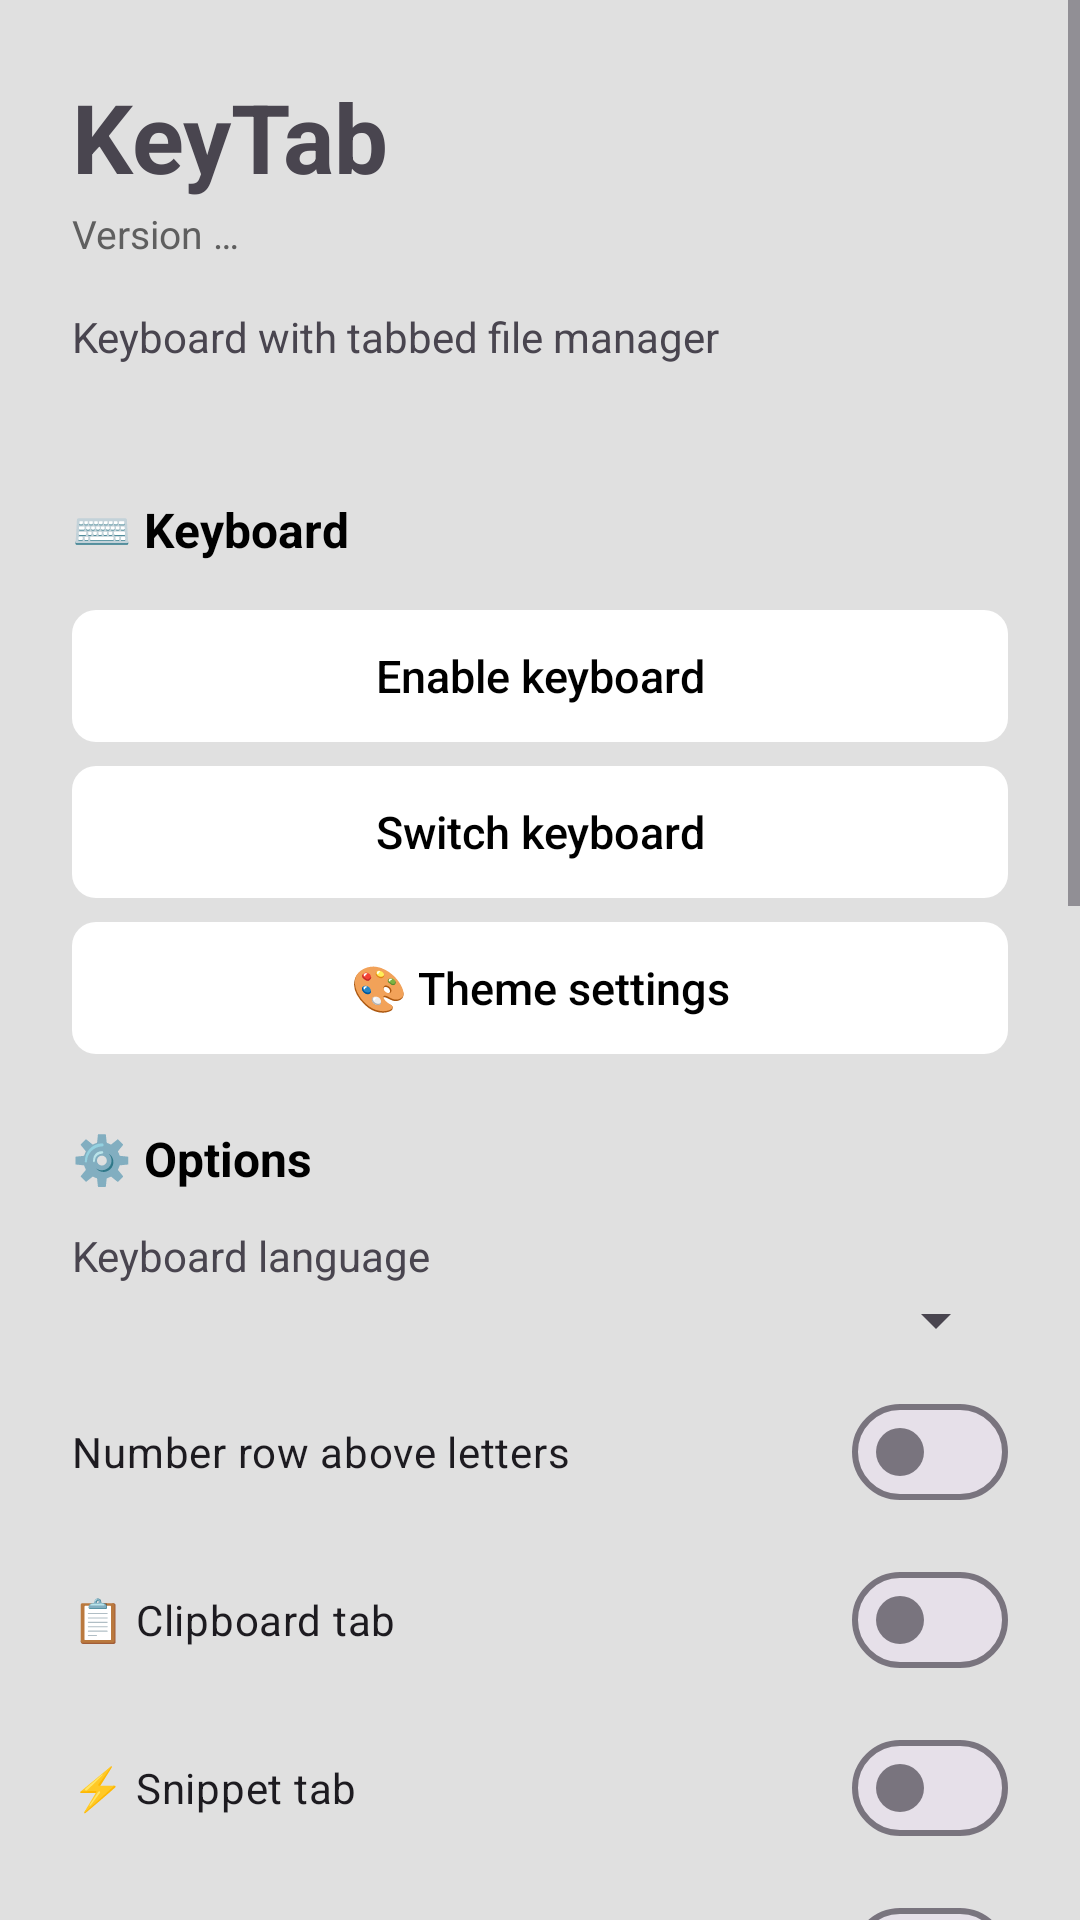

Here is an Android app screen rendered from its layout file. Give the layout XML and the strings, colors and styles it references.
<!-- AndroidManifest.xml: application theme Theme.KeyTab -->
<!-- res/layout/activity_main.xml -->
<?xml version="1.0" encoding="utf-8"?>
<ScrollView xmlns:android="http://schemas.android.com/apk/res/android"
    android:layout_width="match_parent"
    android:layout_height="match_parent"
    android:background="@color/kbd_bg"
    android:fillViewport="true">
    <LinearLayout
        android:layout_width="match_parent"
        android:layout_height="wrap_content"
        android:orientation="vertical"
        android:padding="24dp">

        <TextView
            android:layout_width="wrap_content"
            android:layout_height="wrap_content"
            android:text="@string/app_name"
            android:textSize="32sp"
            android:textStyle="bold"
            android:gravity="center" />
        <TextView
            android:id="@+id/text_version"
            android:layout_width="wrap_content"
            android:layout_height="wrap_content"
            android:layout_marginTop="2dp"
            android:layout_marginBottom="16dp"
            android:textSize="13sp"
            android:textColor="@color/text_secondary"
            android:text="@string/settings_version_fallback" />
        <TextView
            android:layout_width="wrap_content"
            android:layout_height="wrap_content"
            android:text="@string/app_subtitle"
            android:textSize="14sp"
            android:layout_marginBottom="20dp" />

        
        <TextView
            style="@style/SettingsSection"
            android:text="@string/settings_section_keyboard" />
        <Button
            android:id="@+id/btn_enable_keyboard"
        style="@style/SettingsKeyButton"

            android:text="@string/enable_keyboard" />
        <Button
            android:id="@+id/btn_switch_keyboard"
        style="@style/SettingsKeyButton"

            android:text="@string/switch_keyboard" />
        <Button
            android:id="@+id/btn_theme_settings"
        style="@style/SettingsKeyButton"

            android:text="@string/settings_theme_button" />

        
        <TextView
            style="@style/SettingsSection"
            android:text="@string/settings_section_options" />
        <TextView
            android:layout_width="wrap_content"
            android:layout_height="wrap_content"
            android:labelFor="@id/spinner_language"
            android:layout_marginTop="4dp"
            android:text="@string/settings_language_label"
            android:textSize="14sp" />
        <Spinner
            android:id="@+id/spinner_language"
            android:layout_width="match_parent"
            android:layout_height="wrap_content" />
        <com.google.android.material.materialswitch.MaterialSwitch
            android:id="@+id/sw_num_row"
            android:layout_width="match_parent"
            android:layout_height="wrap_content"
            android:layout_marginTop="8dp"
            android:text="@string/settings_num_row" />
        <com.google.android.material.materialswitch.MaterialSwitch
            android:id="@+id/sw_clip_tab"
            android:layout_width="match_parent"
            android:layout_height="wrap_content"
            android:layout_marginTop="8dp"
            android:text="@string/settings_clip_tab" />
        <com.google.android.material.materialswitch.MaterialSwitch
            android:id="@+id/sw_snippet_tab"
            android:layout_width="match_parent"
            android:layout_height="wrap_content"
            android:layout_marginTop="8dp"
            android:text="@string/settings_snippet_tab" />
        <com.google.android.material.materialswitch.MaterialSwitch
            android:id="@+id/sw_suggestions"
            android:layout_width="match_parent"
            android:layout_height="wrap_content"
            android:layout_marginTop="8dp"
            android:text="@string/settings_suggestions" />
        <com.google.android.material.materialswitch.MaterialSwitch
            android:id="@+id/sw_dynamic_keys"
            android:layout_width="match_parent"
            android:layout_height="wrap_content"
            android:layout_marginTop="8dp"
            android:text="@string/settings_dynamic_keys" />
        <com.google.android.material.materialswitch.MaterialSwitch
            android:id="@+id/sw_swipe"
            android:layout_width="match_parent"
            android:layout_height="wrap_content"
            android:layout_marginTop="8dp"
            android:text="@string/settings_swipe" />


        
        <TextView
            style="@style/SettingsSection"
            android:text="@string/settings_section_trail" />
        
        <LinearLayout
            android:id="@+id/row_trail"
            android:layout_width="match_parent"
            android:layout_height="wrap_content"
            android:orientation="horizontal" />
        <TextView
            android:layout_width="match_parent"
            android:layout_height="wrap_content"
            android:textSize="13sp"
            android:textColor="@color/text_secondary"
            android:text="@string/settings_trail_hint" />


        
        <TextView
            style="@style/SettingsSection"
            android:text="@string/settings_section_storage" />
        
        <TextView
            android:id="@+id/text_file_access"
            android:layout_width="match_parent"
            android:layout_height="wrap_content"
            android:textSize="13sp"
            android:textColor="@color/text_secondary"
            android:text="@string/settings_storage_missing" />
        <Button
            android:id="@+id/btn_grant_file_access"
            style="@style/SettingsKeyButton"
            android:layout_marginTop="8dp"
            android:text="@string/settings_storage_grant" />
        
        <Button
            android:id="@+id/btn_grant_all_files"
            style="@style/SettingsKeyButton"
            android:layout_marginTop="8dp"
            android:text="@string/settings_storage_all_files_grant" />
        <Button
            android:id="@+id/btn_update_config"
        style="@style/SettingsKeyButton"

            android:text="@string/settings_update_config" />
        <Button
            android:id="@+id/btn_cleanup_learned_dictionary"
            style="@style/SettingsKeyButton"
            android:layout_marginTop="8dp"
            android:text="@string/settings_cleanup_learned_dictionary" />

        
        <TextView
            style="@style/SettingsSection"
            android:text="@string/settings_section_test" />
        <EditText
            android:id="@+id/test_input"
            android:layout_width="match_parent"
            android:layout_height="110dp"
            android:gravity="top|start"
            android:inputType="textMultiLine"
            android:hint="@string/settings_test_hint"
            android:padding="8dp"
            android:textSize="14sp" />
    </LinearLayout>
</ScrollView>
<!-- resources referenced by this layout -->
<resources>
  <color name="kbd_bg">#e0e0e0</color>
  <color name="text_secondary">#5f5f5f</color>
  <string name="app_name">KeyTab</string>
  <string name="app_subtitle">Keyboard with tabbed file manager</string>
  <string name="enable_keyboard">Enable keyboard</string>
  <string name="settings_cleanup_learned_dictionary">🧹 Check learned dictionary</string>
  <string name="settings_clip_tab">📋 Clipboard tab</string>
  <string name="settings_dynamic_keys">Dynamic key size (likely keys bigger)</string>
  <string name="settings_language_label">Keyboard language</string>
  <string name="settings_num_row">Number row above letters</string>
  <string name="settings_section_keyboard">⌨️ Keyboard</string>
  <string name="settings_section_options">⚙️ Options</string>
  <string name="settings_section_storage">💾 Storage &amp; config</string>
  <string name="settings_section_test">🧪 Test area</string>
  <string name="settings_section_trail">🌊 Trail (typing trace)</string>
  <string name="settings_snippet_tab">⚡ Snippet tab</string>
  <string name="settings_storage_all_files_grant">📂 Choose folder (all file types)</string>
  <string name="settings_storage_grant">🔓 Grant file access</string>
  <string name="settings_storage_missing">Not granted – the Files tab shows folders only.</string>
  <string name="settings_suggestions">Word suggestions (click = insert)</string>
  <string name="settings_swipe">Swipe typing (glide over keys, offline)</string>
  <string name="settings_test_hint">Type here to test the keyboard …</string>
  <string name="settings_theme_button">🎨 Theme settings</string>
  <string name="settings_trail_hint">On/off, steps and match marking – the same options as in the theme settings. Changes take effect in the keyboard immediately.</string>
  <string name="settings_update_config">⚙️ Write config (keytab_config.txt)</string>
  <string name="settings_version_fallback">Version …</string>
  <string name="switch_keyboard">Switch keyboard</string>
  <style name="SettingsSection" parent="android:Widget.Material.TextView">
          <item name="android:layout_width">wrap_content</item>
          <item name="android:layout_height">wrap_content</item>
          <item name="android:layout_marginTop">24dp</item>
          <item name="android:layout_marginBottom">8dp</item>
          <item name="android:textSize">16sp</item>
          <item name="android:textStyle">bold</item>
          <item name="android:textColor">@color/text_primary</item>
      </style>
  <style name="Theme.KeyTab" parent="Theme.Material3.DayNight.NoActionBar">
          <item name="colorPrimary">@color/primary</item>
          <item name="colorOnPrimary">@color/on_primary</item>
          <item name="colorSurface">@color/surface</item>
          <item name="colorOnSurface">@color/text_primary</item>
          <item name="android:windowBackground">@color/background</item>
          <item name="android:statusBarColor">@color/background</item>
          <item name="android:textColorPrimary">@color/text_primary</item>
      </style>
  <!-- drawable key_bg (drawable) -->
  <?xml version="1.0" encoding="utf-8"?>
  <selector xmlns:android="http://schemas.android.com/apk/res/android">
      <item android:state_pressed="true">
          <shape>
              <solid android:color="@color/key_pressed" />
              <corners android:radius="8dp" />
          </shape>
      </item>
      <item>
          <shape>
              <solid android:color="@color/key_bg" />
              <corners android:radius="8dp" />
          </shape>
      </item>
  </selector>
  <color name="key_text">#000000</color>
  <color name="text_primary">#000000</color>
  <color name="primary">#4caf50</color>
  <color name="on_primary">#f0f0f0</color>
  <color name="surface">#ffffff</color>
  <color name="background">#e0e0e0</color>
  <color name="key_pressed">#f5f5f5</color>
  <color name="key_bg">#ffffff</color>
</resources>
